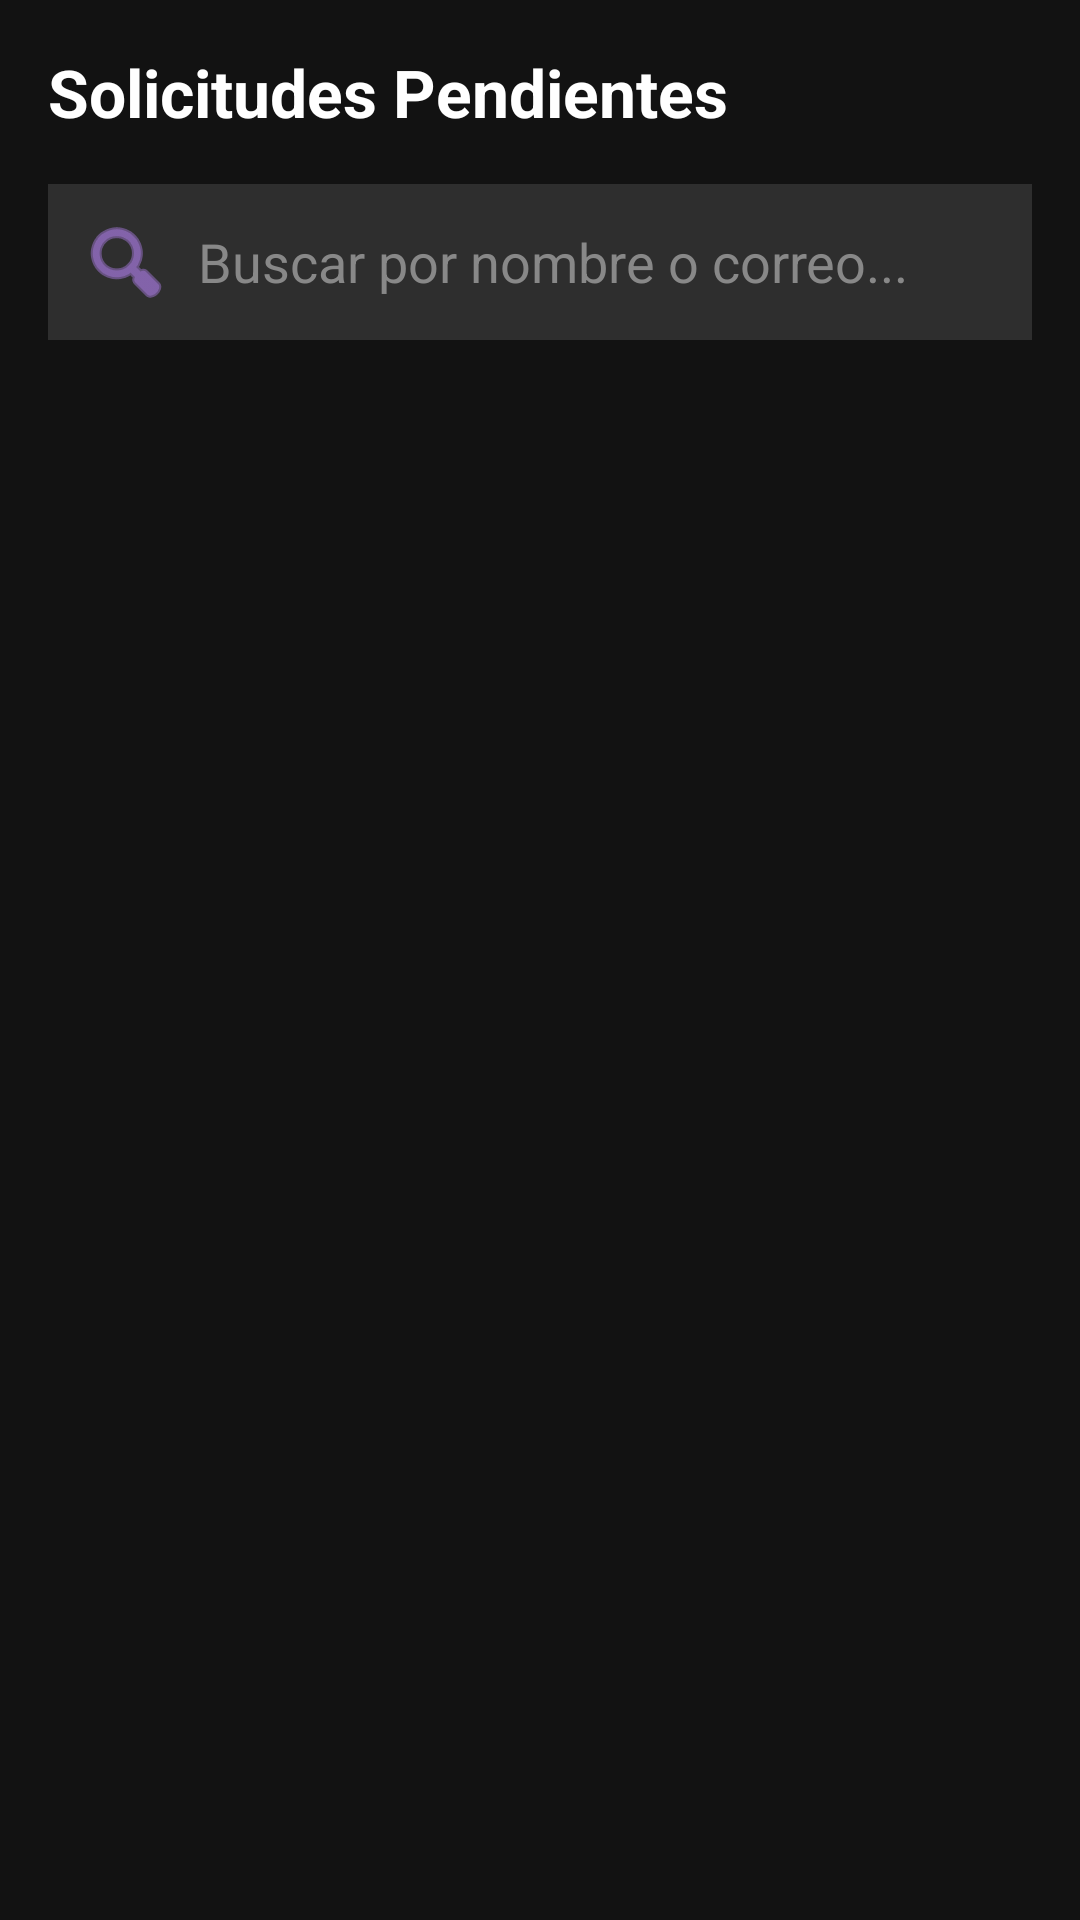

Write the Android layout XML for this screen, with the resource values it uses.
<!-- AndroidManifest.xml: application theme Theme.AutoLinkManager -->
<!-- res/layout/fragment_assign_agency.xml -->
<?xml version="1.0" encoding="utf-8"?>
<RelativeLayout xmlns:android="http://schemas.android.com/apk/res/android"
    android:layout_width="match_parent"
    android:layout_height="match_parent"
    android:background="#121212"
    android:padding="16dp">

    <TextView
        android:id="@+id/tvTitle"
        android:text="Solicitudes Pendientes"
        android:textColor="@android:color/white"
        android:textSize="22sp"
        android:textStyle="bold"
        android:layout_width="wrap_content"
        android:layout_height="wrap_content"
        android:layout_marginBottom="16dp" />

    <EditText
        android:id="@+id/etSearch"
        android:layout_width="match_parent"
        android:layout_height="wrap_content"
        android:layout_below="@id/tvTitle"
        android:hint="Buscar por nombre o correo..."
        android:textColor="@android:color/white"
        android:textColorHint="#888888"
        android:background="#2E2E2E"
        android:padding="10dp"
        android:drawableStart="@android:drawable/ic_menu_search"
        android:drawableTint="#BB86FC"
        android:drawablePadding="8dp"
        android:layout_marginBottom="10dp"
        android:inputType="text"
        android:maxLines="1" />

    <ListView
        android:id="@+id/lvRequests"
        android:layout_width="match_parent"
        android:layout_height="match_parent"
        android:layout_below="@id/etSearch"
        android:divider="#2E2E2E"
        android:dividerHeight="1dp" />

    <TextView
        android:id="@+id/tvNoRequests"
        android:text="No hay solicitudes pendientes"
        android:textColor="#888888"
        android:textSize="16sp"
        android:layout_centerInParent="true"
        android:visibility="gone"
        android:layout_width="wrap_content"
        android:layout_height="wrap_content" />

    <ProgressBar
        android:id="@+id/progress"
        android:visibility="gone"
        android:indeterminateTint="#BB86FC"
        android:layout_width="wrap_content"
        android:layout_height="wrap_content"
        android:layout_centerInParent="true" />

</RelativeLayout>
<!-- resources referenced by this layout -->
<resources>
  <style name="Theme.AutoLinkManager" parent="Theme.MaterialComponents.DayNight.DarkActionBar">
          
          <item name="colorPrimary">@color/purple_500</item>
          <item name="colorPrimaryVariant">@color/purple_700</item>
          <item name="colorOnPrimary">@color/white</item>
          
          <item name="colorSecondary">@color/teal_200</item>
          <item name="colorSecondaryVariant">@color/teal_700</item>
          <item name="colorOnSecondary">@color/black</item>
          
          <item name="android:statusBarColor">?attr/colorPrimaryVariant</item>
          
      </style>
  <color name="purple_500">#FF6200EE</color>
  <color name="purple_700">#FF3700B3</color>
  <color name="white">#FFFFFFFF</color>
  <color name="teal_200">#FF03DAC5</color>
  <color name="teal_700">#FF018786</color>
  <color name="black">#FF000000</color>
</resources>
